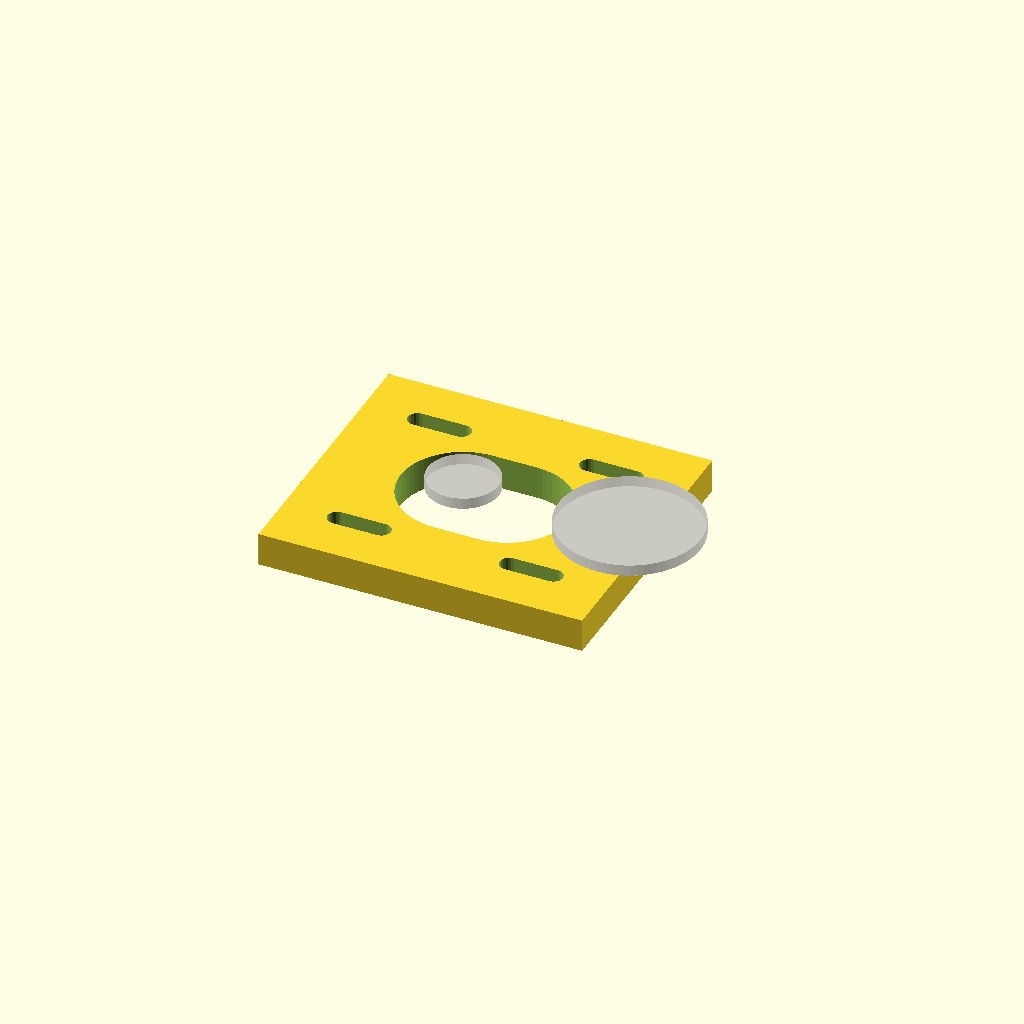
Cell 1: rendered with the file's own defaults.
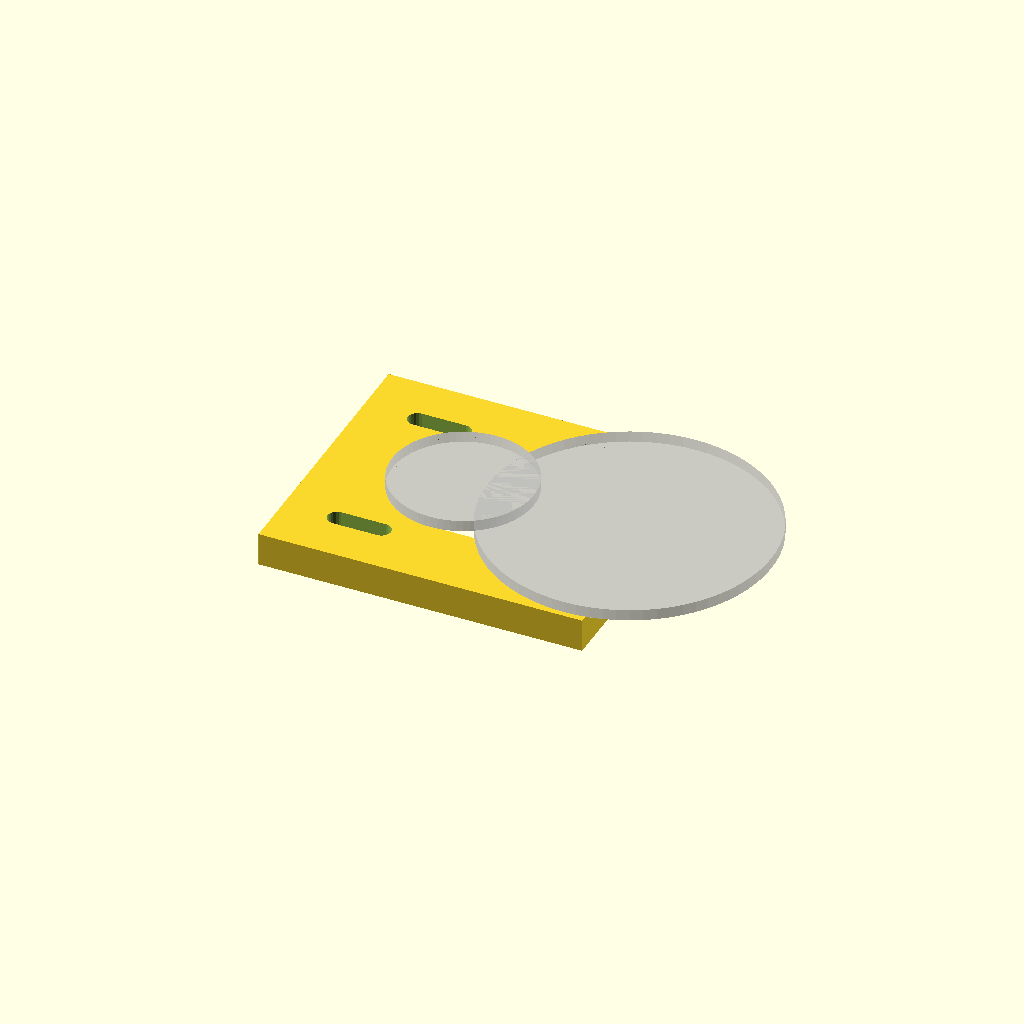
Cell 2: the same model with PITCH = 4.
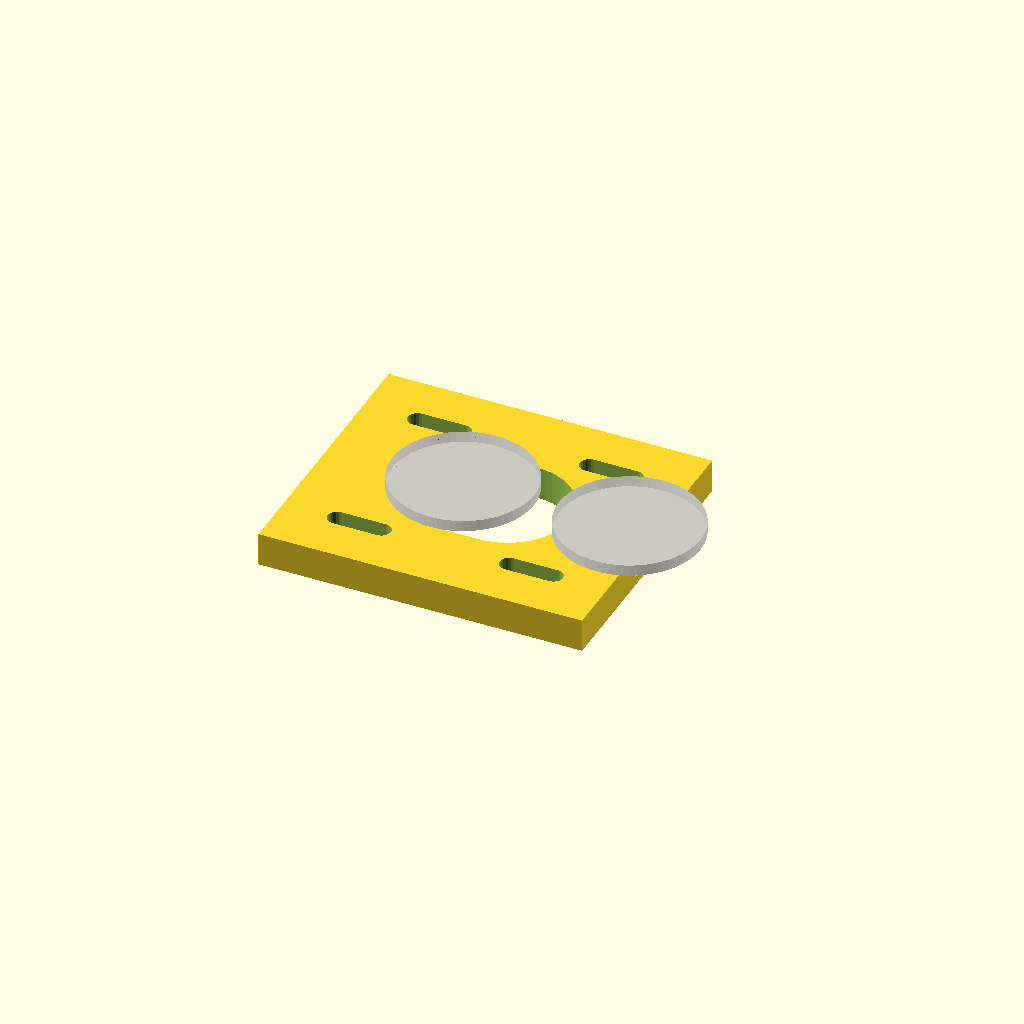
Cell 3: the same model with Tm = 40.
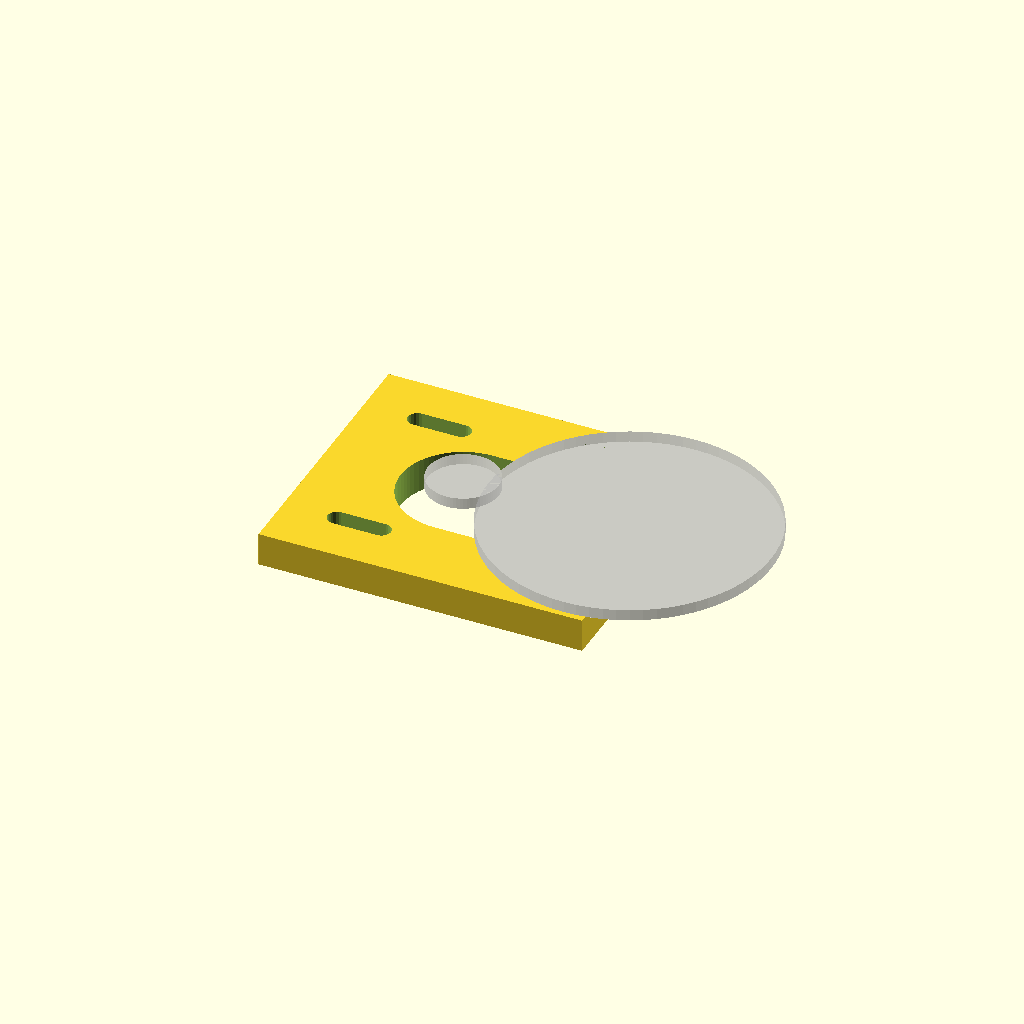
Cell 4 — Ti set to 80, the other parameters unchanged.
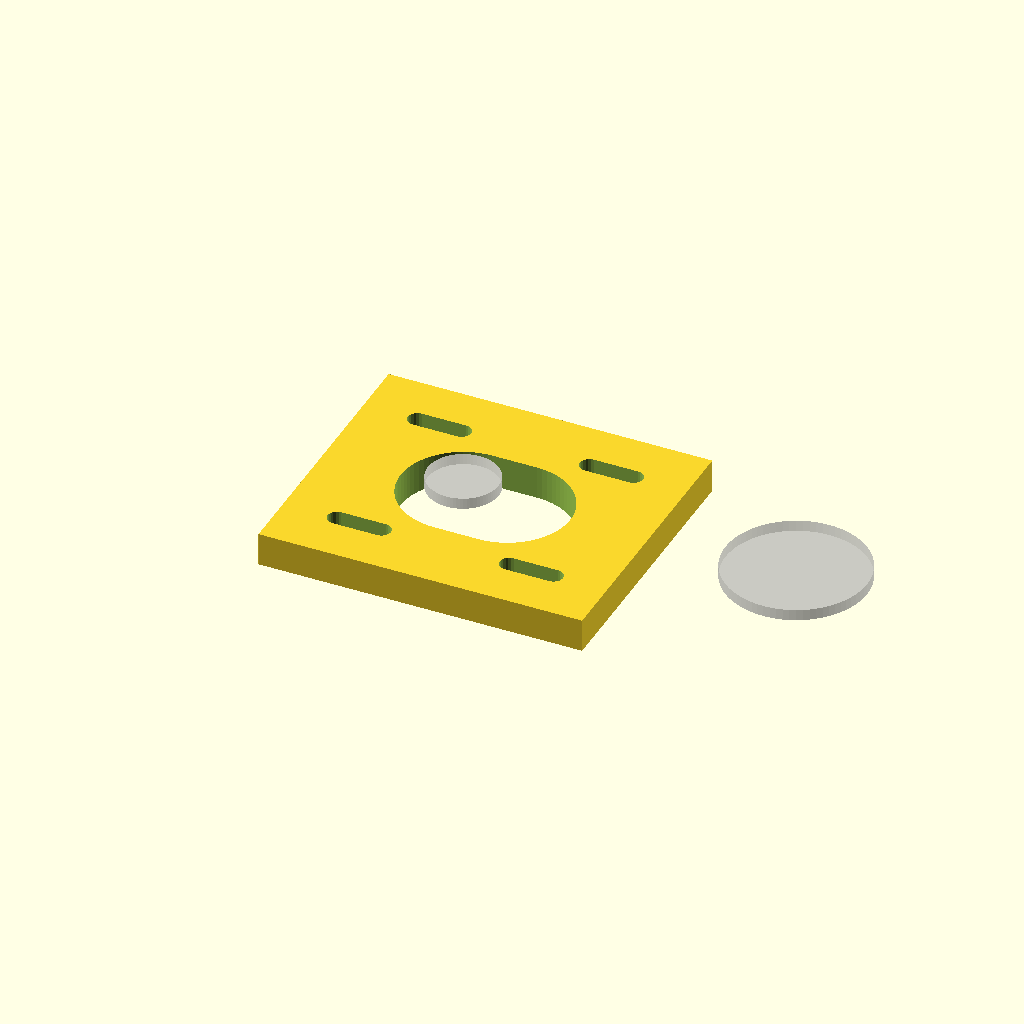
Cell 5: the same model with C_nom = 60.
All cells are drawn from one camera (rotation 55°, 0°, 25°, orthographic, colour scheme Cornfield), so only the parameter changes between them.
OpenSCAD source file parked/belt_stage.scad:
// ============================================================
//  2:1 GT2 belt pre-stage + slotted NEMA17 tensioning mount
//  Final piece of the joint module (cycloidal_disc + joint_module).
//
//  20T motor pinion -> 40T input-shaft pulley = 2:1
//  x 18:1 cycloidal = 36:1 total.
//
//  Pulleys are CHEAP — buy 20T & 40T GT2 6mm bore-5/8mm; the
//  cylinders below are just to visualise the center distance.
//  Tension by sliding the motor in the slots, then locking.
// ============================================================

PITCH  = 2;          // GT2 tooth pitch (mm)
Tm     = 20;         // motor pinion teeth
Ti     = 40;         // input-shaft pulley teeth
belt_w = 6;          // 6mm GT2

PD_m = Tm*PITCH/PI;  // motor pulley pitch dia  = 12.73
PD_i = Ti*PITCH/PI;  // input pulley pitch dia  = 25.46

C_nom  = 30;         // nominal center distance (fits 122mm closed belt)
travel = 8;          // tensioning slot length (install slack, slide to tension)

// NEMA17 frame
nema  = 42.3;        // body square
holes = 31.0;        // bolt-circle (square) spacing
pilot = 22;          // center pilot boss dia
boltD = 3.4;         // M3 clearance

// Belt pitch-length for a given center distance (mm)
function belt_len(C) = 2*C + PI*(PD_m+PD_i)/2 + pow(PD_i-PD_m,2)/(4*C);

// Slotted NEMA17 cut-out: 4 bolt slots + pilot slot, all along +X
// (the center-distance axis) so the motor slides to tension.
module nema17_slots() {
    for (sx=[-1,1], sy=[-1,1])
        hull() {
            translate([sx*holes/2,        sy*holes/2, 0]) cylinder(d=boltD, h=20, $fn=24);
            translate([sx*holes/2+travel, sy*holes/2, 0]) cylinder(d=boltD, h=20, $fn=24);
        }
    hull() {
        translate([0,0,0])      cylinder(d=pilot+0.5, h=20, $fn=72);
        translate([travel,0,0]) cylinder(d=pilot+0.5, h=20, $fn=72);
    }
}

module motor_plate(t=6) {
    difference() {
        translate([-nema/2-4, -nema/2-4, 0])
            cube([nema+travel+8, nema+8, t]);
        translate([0,0,-1]) nema17_slots();
    }
}

// Visual layout: motor pulley at origin, input pulley at C_nom
module layout() {
    color([.7,.7,.7,.45]) {
        cylinder(d=PD_m, h=2, $fn=72);
        translate([C_nom,0,0]) cylinder(d=PD_i, h=2, $fn=72);
    }
    translate([0,0,-7]) motor_plate();
}

echo(str("Nominal C=", C_nom, "mm  ->  belt pitch length = ",
         belt_len(C_nom), "mm  (use 122mm closed GT2)"));
echo(str("Tension range: C ", C_nom-3, "..", C_nom+travel-3, "mm"));

layout();
// motor_plate();   // <- the part to print
Parameter table extracted from the source (name, type, default, range or options):
PITCH: number, default 2
Tm: number, default 20
Ti: number, default 40
belt_w: number, default 6
C_nom: number, default 30
travel: number, default 8
nema: number, default 42.3
holes: number, default 31
pilot: number, default 22
boltD: number, default 3.4
